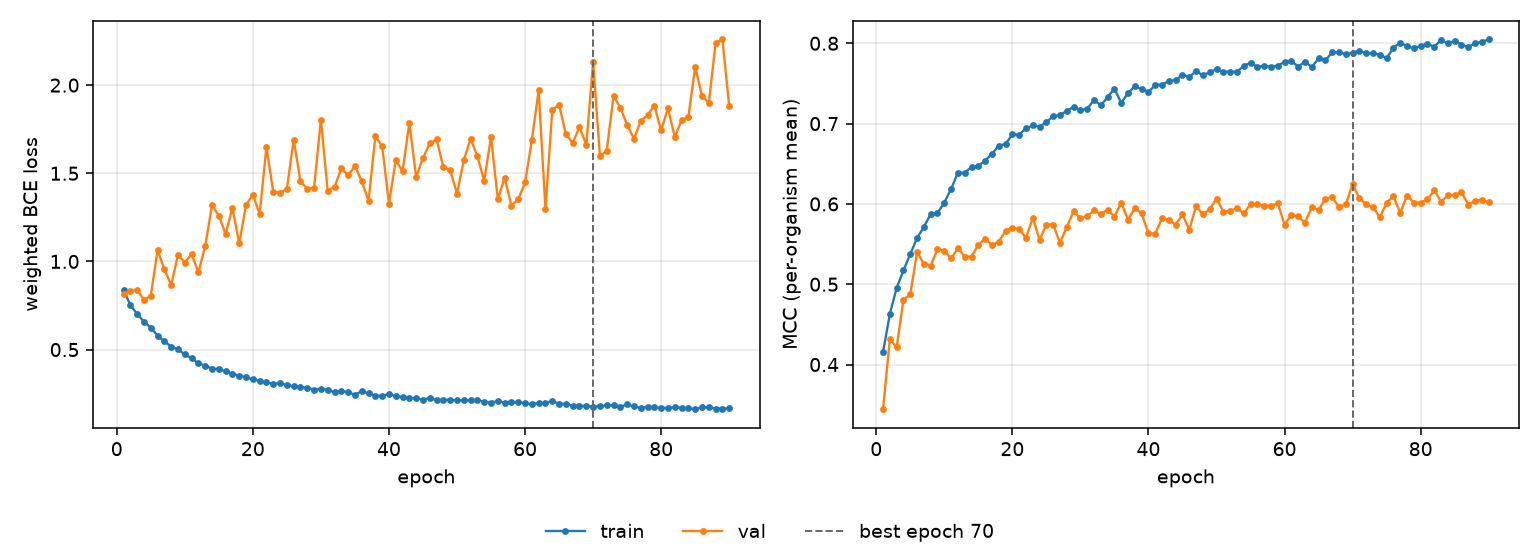

The table this chart was drawn from, first rows:
epoch, tr_loss, vl_loss, tr_mcc, vl_mcc, is_best
1, 0.8392, 0.816, 0.4155, 0.3444, False
2, 0.7527, 0.8301, 0.4629, 0.4317, False
3, 0.7017, 0.8381, 0.4955, 0.4213, False
4, 0.6583, 0.783, 0.5171, 0.4808, False
5, 0.625, 0.8036, 0.5375, 0.4873, False
6, 0.578, 1.064, 0.5575, 0.5399, False
7, 0.5468, 0.9552, 0.5713, 0.5254, False
8, 0.5169, 0.8659, 0.5872, 0.5233, False
9, 0.5014, 1.038, 0.5886, 0.5434, False
10, 0.4728, 0.9938, 0.6017, 0.5419, False
11, 0.4512, 1.042, 0.6186, 0.532, False
12, 0.4212, 0.9382, 0.6388, 0.5449, False
13, 0.4094, 1.087, 0.6388, 0.5342, False
14, 0.392, 1.318, 0.6459, 0.5343, False
15, 0.3897, 1.259, 0.6472, 0.5492, False
16, 0.3768, 1.156, 0.6539, 0.5567, False
17, 0.3635, 1.305, 0.6624, 0.5485, False
18, 0.3521, 1.102, 0.6724, 0.5529, False
19, 0.3429, 1.319, 0.6745, 0.5666, False
20, 0.3306, 1.378, 0.6866, 0.5704, False
21, 0.3225, 1.269, 0.6864, 0.5685, False
22, 0.3138, 1.65, 0.694, 0.5579, False
23, 0.3068, 1.393, 0.6978, 0.5826, False
24, 0.3077, 1.39, 0.696, 0.5554, False
25, 0.2994, 1.41, 0.7019, 0.5741, False
26, 0.2907, 1.691, 0.7089, 0.5743, False
27, 0.2886, 1.454, 0.7108, 0.5516, False
28, 0.2825, 1.411, 0.7156, 0.5713, False
29, 0.2733, 1.419, 0.721, 0.5908, False
30, 0.2752, 1.802, 0.717, 0.582, False
31, 0.2721, 1.402, 0.7182, 0.5849, False
32, 0.2576, 1.422, 0.7295, 0.5921, False
33, 0.2659, 1.528, 0.7226, 0.5871, False
34, 0.2576, 1.489, 0.7329, 0.593, False
35, 0.2441, 1.541, 0.7435, 0.584, False
36, 0.2635, 1.455, 0.7258, 0.6013, False
37, 0.2522, 1.343, 0.7379, 0.5804, False
38, 0.2376, 1.709, 0.7465, 0.5951, False
39, 0.2379, 1.654, 0.7427, 0.5882, False
40, 0.2473, 1.328, 0.7394, 0.5633, False
41, 0.2353, 1.574, 0.7481, 0.563, False
42, 0.2315, 1.512, 0.7486, 0.5819, False
43, 0.2256, 1.785, 0.7529, 0.5805, False
44, 0.2235, 1.478, 0.7542, 0.574, False
45, 0.2158, 1.587, 0.7607, 0.5869, False
46, 0.2246, 1.669, 0.7581, 0.5676, False
47, 0.2115, 1.692, 0.7652, 0.5972, False
48, 0.2159, 1.534, 0.7601, 0.5872, False
49, 0.2143, 1.517, 0.7639, 0.5932, False
50, 0.2128, 1.385, 0.7679, 0.6067, False
51, 0.2114, 1.574, 0.7643, 0.5904, False
52, 0.2134, 1.697, 0.7647, 0.5912, False
53, 0.2123, 1.596, 0.7644, 0.5949, False
54, 0.2046, 1.456, 0.7718, 0.5881, False
55, 0.1997, 1.707, 0.7757, 0.5998, False
56, 0.2077, 1.351, 0.7708, 0.5996, False
57, 0.1991, 1.475, 0.7721, 0.5975, False
58, 0.2051, 1.316, 0.7707, 0.5978, False
59, 0.2003, 1.351, 0.7723, 0.6006, False
60, 0.1969, 1.448, 0.7769, 0.5743, False
... 30 more rows
